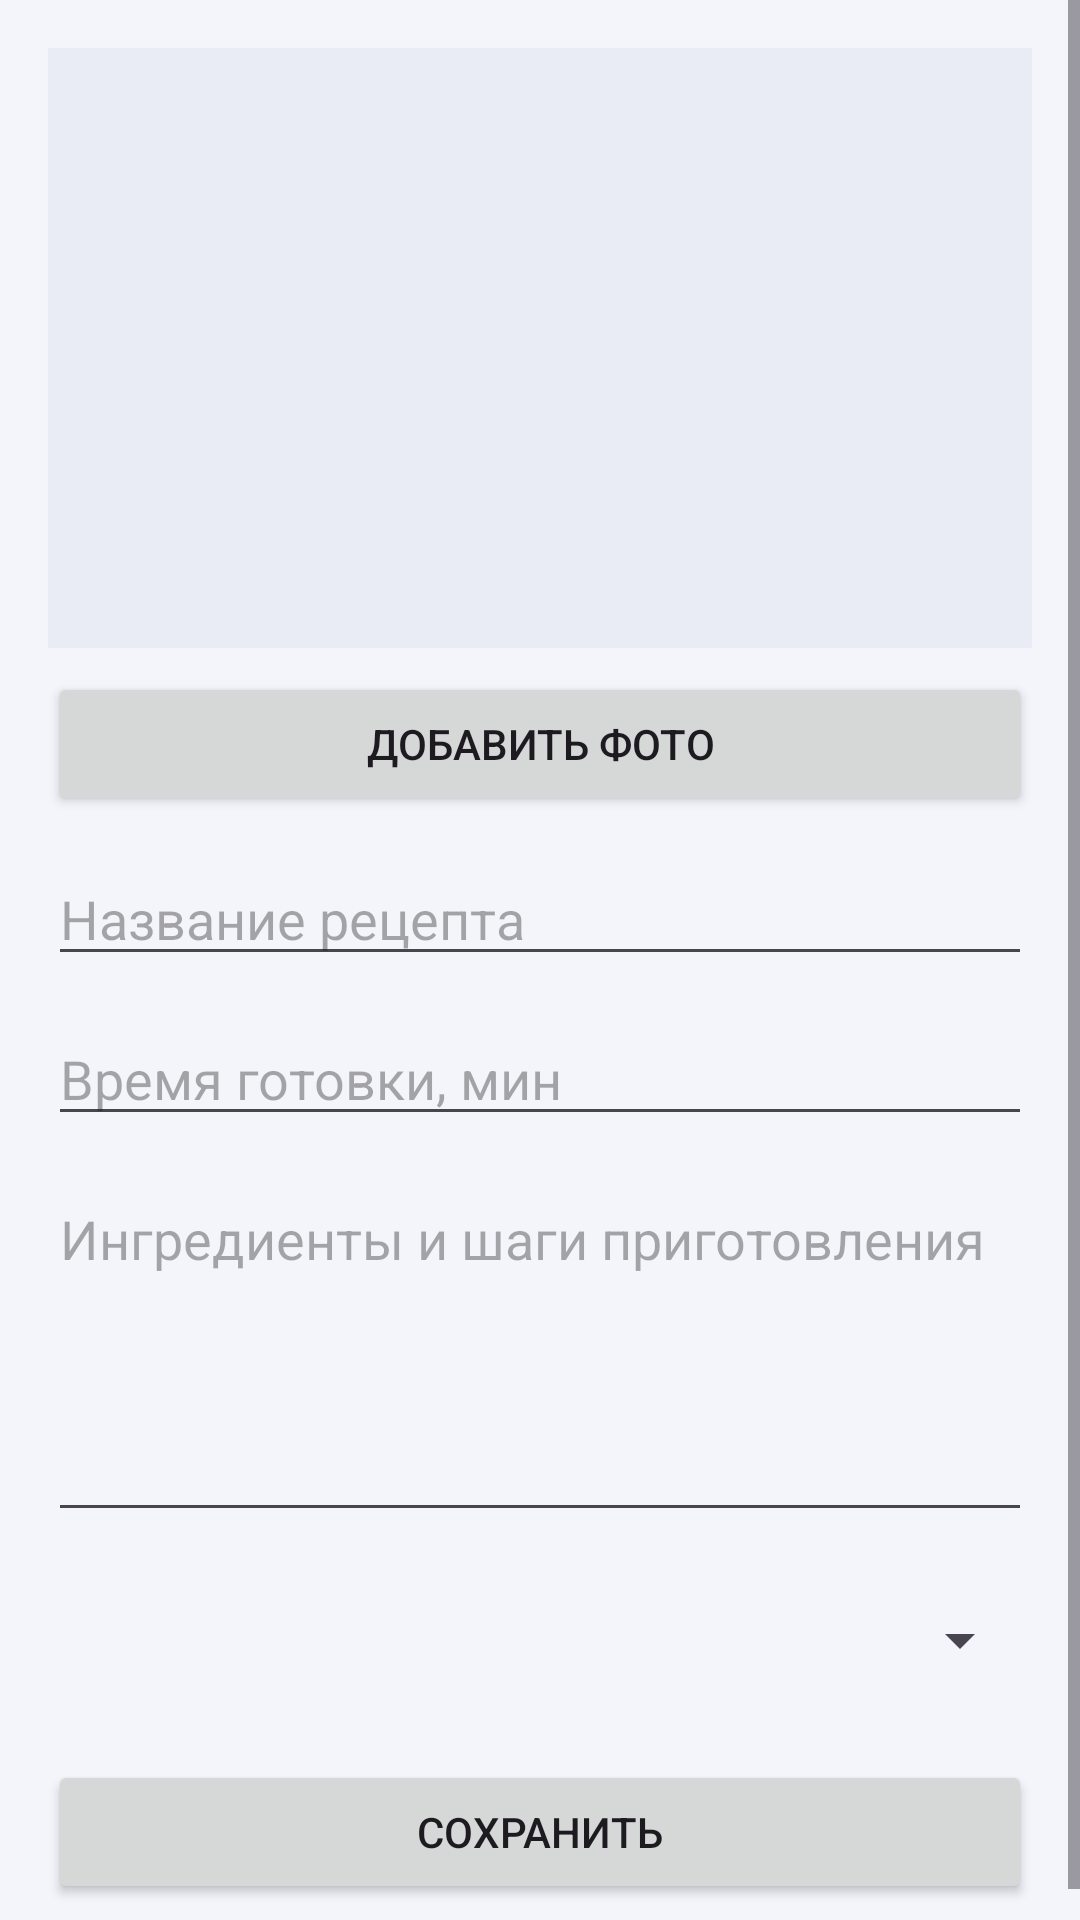

The Android layout XML behind this screen, and the referenced resources:
<!-- AndroidManifest.xml: application theme Theme.RecipesApp -->
<!-- res/layout/activity_add_recipe.xml -->
<?xml version="1.0" encoding="utf-8"?>
<ScrollView
    xmlns:android="http://schemas.android.com/apk/res/android"
    android:layout_width="match_parent"
    android:layout_height="match_parent"
    android:fillViewport="true">

    <LinearLayout
        android:layout_width="match_parent"
        android:layout_height="wrap_content"
        android:orientation="vertical"
        android:padding="@dimen/spacing_large">

        
        <ImageView
            android:id="@+id/photoPreview"
            android:layout_width="match_parent"
            android:layout_height="@dimen/image_preview_height"
            android:background="?attr/colorSurfaceVariant"
            android:scaleType="centerCrop" />

        <Button
            android:id="@+id/pickPhotoButton"
            android:layout_width="match_parent"
            android:layout_height="wrap_content"
            android:layout_marginTop="@dimen/spacing_small"
            android:minHeight="@dimen/button_min_height"
            android:text="@string/pick_photo" />

        <EditText
            android:id="@+id/recipeTitleInput"
            android:layout_width="match_parent"
            android:layout_height="wrap_content"
            android:layout_marginTop="@dimen/spacing_medium"
            android:hint="@string/recipe_title_hint"
            android:inputType="text" />

        <EditText
            android:id="@+id/cookTimeInput"
            android:layout_width="match_parent"
            android:layout_height="wrap_content"
            android:layout_marginTop="@dimen/spacing_medium"
            android:hint="@string/cook_time_hint"
            android:inputType="number" />

        <EditText
            android:id="@+id/descriptionInput"
            android:layout_width="match_parent"
            android:layout_height="wrap_content"
            android:layout_marginTop="@dimen/spacing_medium"
            android:minHeight="@dimen/description_min_height"
            android:gravity="top"
            android:hint="@string/description_hint"
            android:inputType="textMultiLine"
            android:autofillHints="none" />

        <Spinner
            android:id="@+id/categorySpinner"
            android:layout_width="match_parent"
            android:layout_height="wrap_content"
            android:layout_marginTop="@dimen/spacing_medium"
            android:minHeight="@dimen/button_min_height" />

        <Button
            android:id="@+id/saveRecipeButton"
            android:layout_width="match_parent"
            android:layout_height="wrap_content"
            android:layout_marginTop="@dimen/spacing_large"
            android:minHeight="@dimen/button_min_height"
            android:text="@string/save_recipe" />

    </LinearLayout>
</ScrollView>
<!-- resources referenced by this layout -->
<resources>
  <dimen name="button_min_height">48dp</dimen>
  <dimen name="description_min_height">120dp</dimen>
  <dimen name="image_preview_height">200dp</dimen>
  <dimen name="spacing_large">16dp</dimen>
  <dimen name="spacing_medium">12dp</dimen>
  <dimen name="spacing_small">8dp</dimen>
  <string name="cook_time_hint">Время готовки, мин</string>
  <string name="description_hint">Ингредиенты и шаги приготовления</string>
  <string name="pick_photo">Добавить фото</string>
  <string name="recipe_title_hint">Название рецепта</string>
  <string name="save_recipe">Сохранить</string>
  <style name="Theme.RecipesApp" parent="Theme.Material3.Light.NoActionBar">
          <item name="colorPrimary">@color/primary</item>
          <item name="colorOnPrimary">@color/on_primary</item>
          <item name="colorSurface">@color/surface</item>
          <item name="colorOnSurface">@color/text_primary</item>
          <item name="colorSurfaceVariant">@color/surface_variant</item>
          <item name="colorOnSurfaceVariant">@color/text_secondary</item>
          <item name="colorSecondaryContainer">@color/primary_container</item>
          <item name="colorOnSecondaryContainer">@color/on_primary_container</item>
          <item name="colorOutlineVariant">@color/outline</item>
          <item name="colorError">@color/error</item>
          <item name="android:windowBackground">@color/background</item>
      </style>
  <color name="primary">#4F5BD5</color>
  <color name="on_primary">#FFFFFF</color>
  <color name="surface">#FFFFFF</color>
  <color name="text_primary">#161A2B</color>
  <color name="surface_variant">#E9ECF5</color>
  <color name="text_secondary">#5F6578</color>
  <color name="primary_container">#E1E4FF</color>
  <color name="on_primary_container">#2A3190</color>
  <color name="outline">#E2E6F0</color>
  <color name="error">#C62828</color>
  <color name="background">#F4F5FB</color>
</resources>
